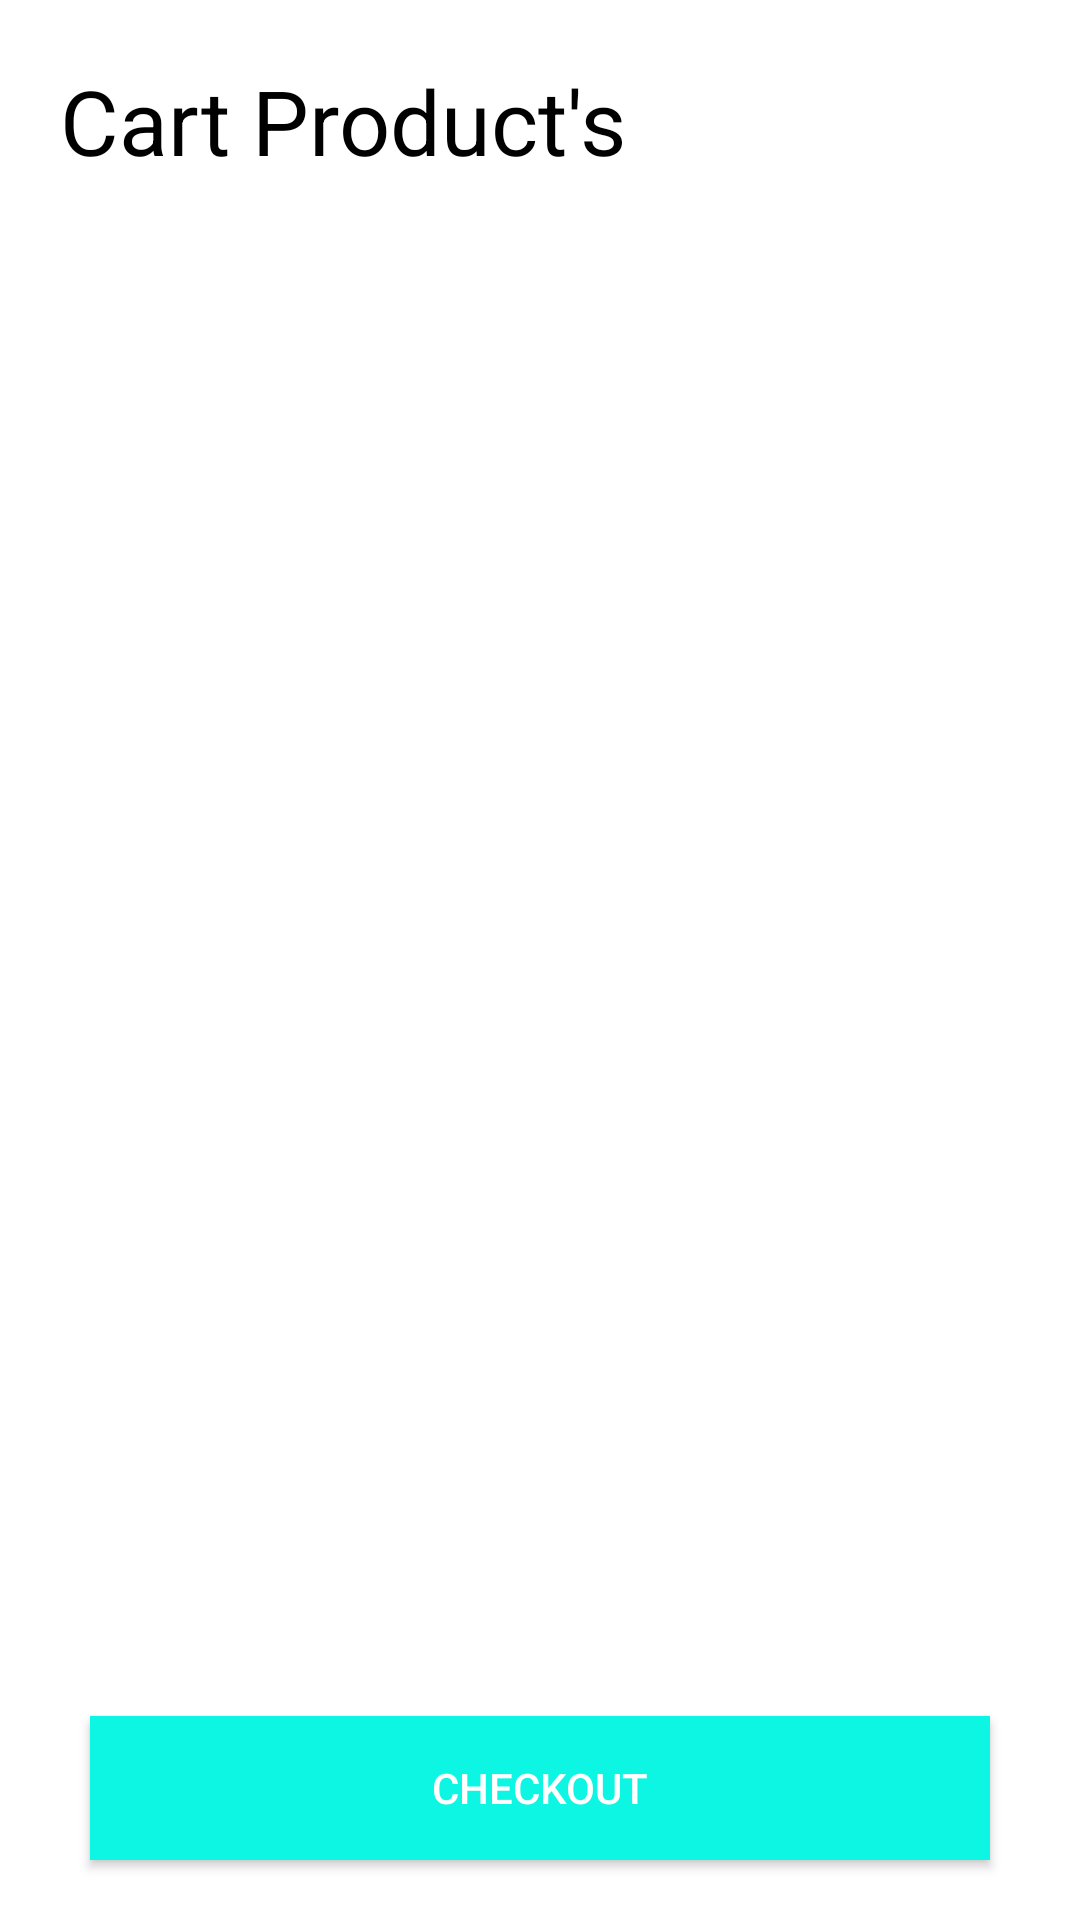

This screen was rendered from an Android layout file. Write that file and the resources it references.
<!-- AndroidManifest.xml: application theme Theme.MyApplication -->
<!-- res/layout/fragment_cart.xml -->
<?xml version="1.0" encoding="utf-8"?>
<RelativeLayout xmlns:android="http://schemas.android.com/apk/res/android"
    xmlns:tools="http://schemas.android.com/tools"
    android:layout_width="match_parent"
    android:layout_height="match_parent"
    tools:context=".CartFragment"
    android:background="@color/white"
    >


    <Button
        android:layout_alignParentBottom="true"
        android:id="@+id/checkt_cart"
        android:layout_width="300dp"
        android:layout_height="wrap_content"
        android:background="@drawable/buttton_design"
        android:gravity="center"
        android:text="Checkout"
        android:layout_centerHorizontal="true"
        android:layout_marginBottom="20dp"

     />
    <TextView
        android:layout_width="wrap_content"
        android:layout_height="wrap_content"
        android:id="@+id/txt"
        android:text="Cart Product's"
        android:textColor="@color/black"
        android:textSize="30dp"
        android:layout_marginTop="20dp"
        android:layout_marginLeft="20dp"
        android:layout_alignParentTop="@id/cart_recyclerview"
        />

    <androidx.recyclerview.widget.RecyclerView
        android:layout_below="@id/txt"
        android:layout_above="@id/checkt_cart"
        android:id="@+id/cart_recyclerview"
        android:layout_width="match_parent"
        android:layout_height="match_parent" />

</RelativeLayout>
<!-- resources referenced by this layout -->
<resources>
  <color name="black">#FF000000</color>
  <color name="white">#FFFFFFFF</color>
  <!-- drawable buttton_design (drawable) -->
  <?xml version="1.0" encoding="utf-8"?>
  <shape xmlns:android="http://schemas.android.com/apk/res/android">
  
      <solid android:color="#0DF5E3"/>
  
  
  </shape>
  <style name="Theme.MyApplication" parent="Base.Theme.MyApplication">
          <item name="android:windowIsTranslucent">true</item>
  
      </style>
  <style name="Base.Theme.MyApplication" parent="Theme.AppCompat.NoActionBar">
          
          
      </style>
</resources>
